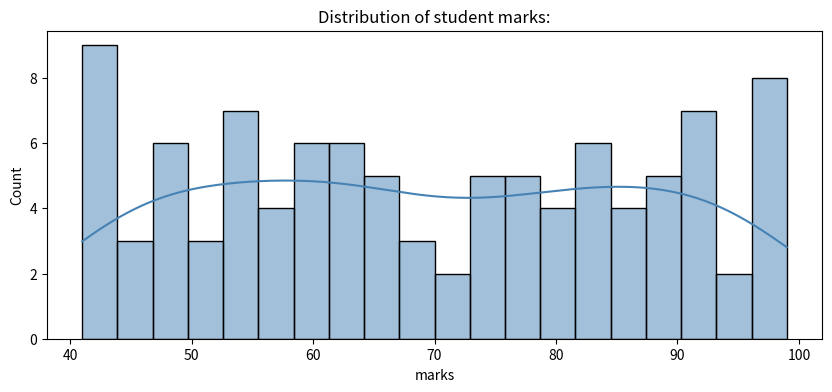

Here is the Python script that generated this plot:

# #Data
# months = ['Jan','Fub','Mar','Apr','May','Jun','Jul','Aug','Sep','Oct','Nov','Dec']
# sales = [45,52,48,62,58,72,69,75,68,82,90,95] #in thousand

# #line Chart - tends over time

# plt.figure(figsize=(12,5))
# plt.plot(months,sales,marker='o',color='steelblue', linewidth = 2,markersize = 8) #plot
# plt.fill_between(months, sales, alpha=0.15, color='steelblue')
# plt.title('Monthly Sales 2024 (Rs.thousands)',fontsize=14, fontweight = 'bold')
# plt.xlabel('Months')
# plt.ylabel('Sales(Rs. k)')
# plt.grid(True,alpha=1.5)
# plt.tight_layout()
# plt.show()


# #Data 
# cities = ['Bhopal','Indore','Ujjain','Gwalior','Jabalpur']
# std =[1200,2800,980,850,650] 
# colors = ['#2196F3','#4CAF50','#ff9800','#9C27B0','#F44336']

# #bar chart = comparing categories

# plt.figure(figsize=(9,5))
# bars = plt.bar(cities, std, color = colors, edgecolor= 'white', linewidth=1.5)
# plt.title('students Enrolled per city')
# plt.ylabel('Number of students')
# plt.xlabel('Cities')
# for bar, val in zip(bars,std):
#     plt.text(bar.get_x()+bar.get_width()/2,val+20,str(val),ha = 'center', fontweight ='bold')
# plt.tight_layout()
# plt.show()


'''SCATTER PLOT / TELL ABOUT DATA PLOT AND POINT DEFINE BY THE COLORS'''


#clip for get proper range
# import numpy as np
# std_hrs = np.random.uniform(2,10,50)
# mrks = std_hrs * 7 + np.random.normal(0,8,50)
# mrks = np.clip(mrks,30,100)

# plt.figure(figsize=(8,5))
# plt.scatter(std_hrs, mrks, c=mrks, cmap='RdYlGn', s = 100, alpha =0.8)
# plt.colorbar(label = 'Marks')
# plt.title('study hours vs exam marks:')
# plt.xlabel('Study hourse/Day')
# plt.ylabel('Exam Marks')
# plt.show()

'''Seaborn'''
'''significance of 42 in maths or other'''

'''create a line chart'''
'''histplot/ histogram plot'''
import matplotlib.pyplot as plt

import seaborn as sns
import numpy as np
import pandas as pd

np. random.seed(42)
#Data
df = pd.DataFrame({
    'marks':  np.random.randint(40,100,100),
    'study_hours': np.random.uniform(2,10,100),
    'city':        np.random.choice(['Bhopal','Indore','Jabalpur'],100),
    'gender': np.random.choice(['Male','female'],100)})

plt.figure(figsize=(10,4))  
sns.histplot(df['marks'],bins=20,kde=True, color='steelblue')
plt.title('Distribution of student marks:')
plt.show()
